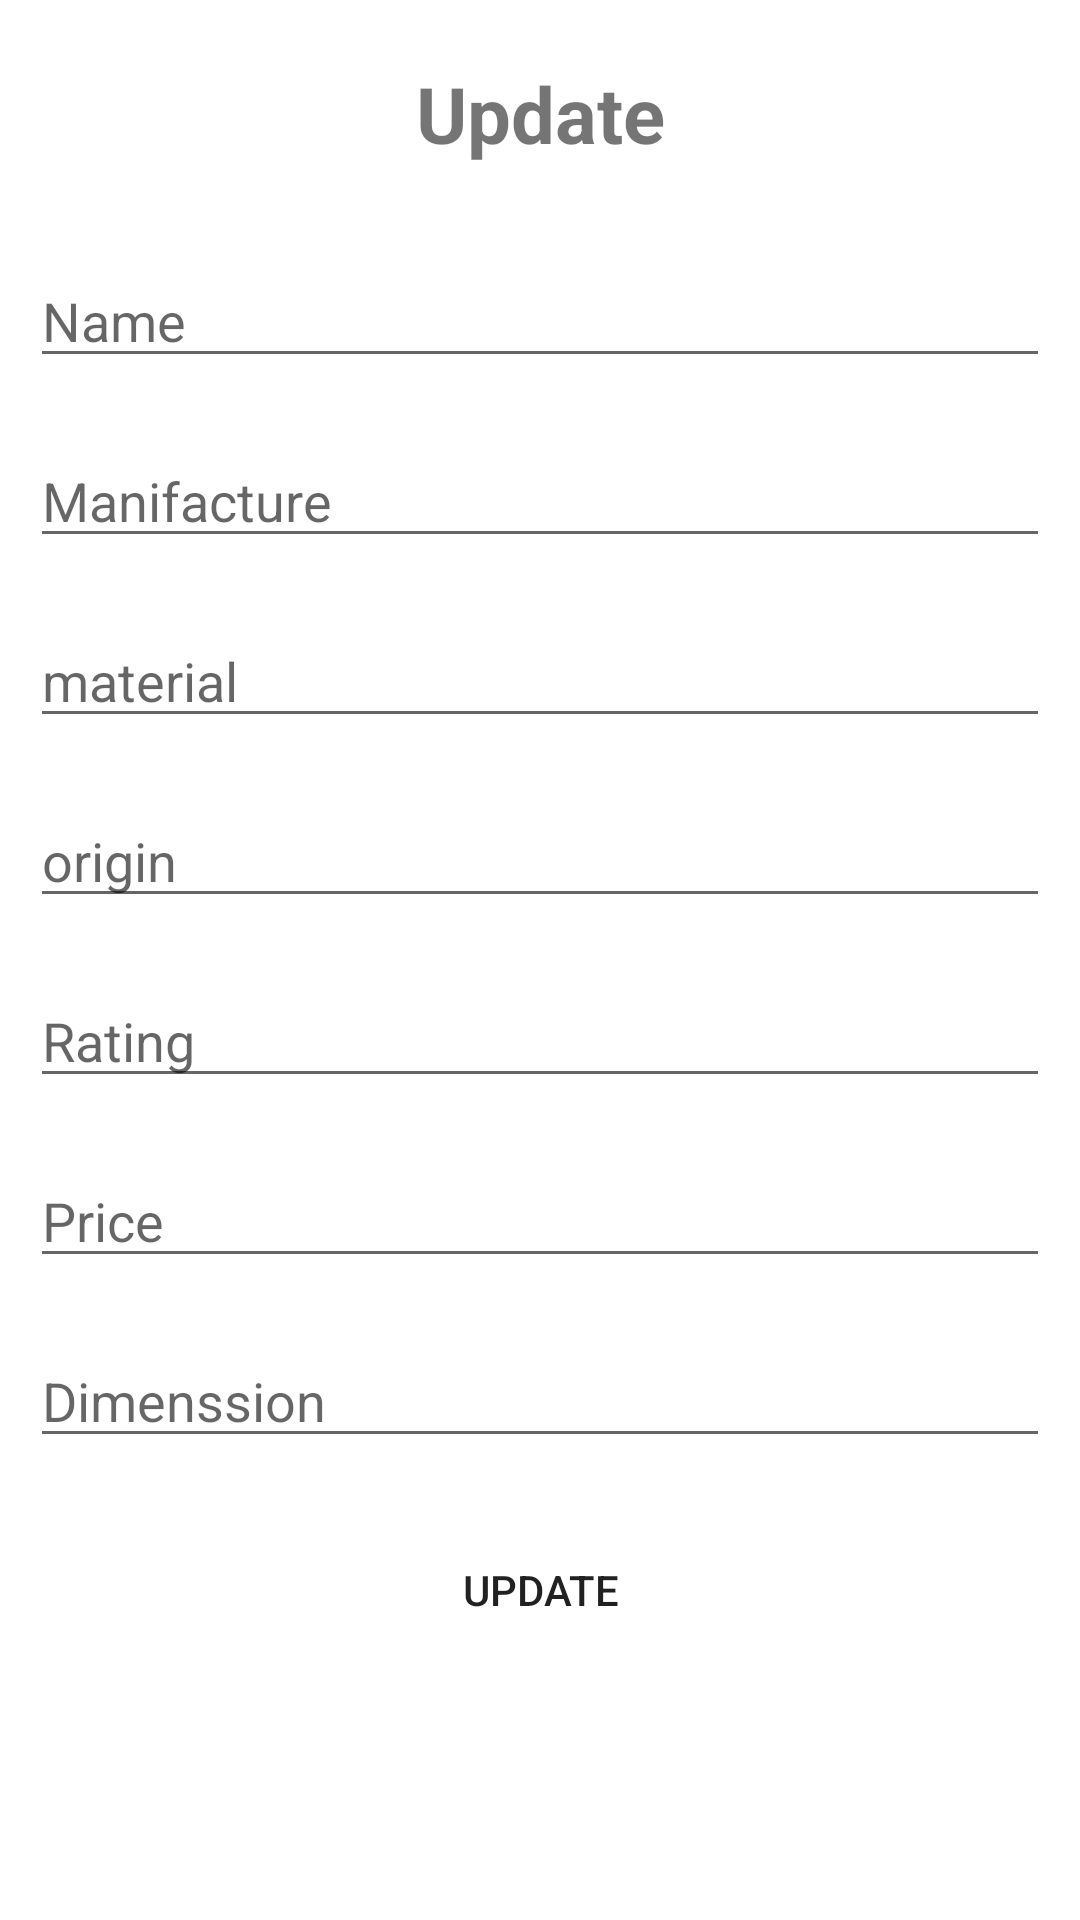

Here is an Android app screen rendered from its layout file. Give the layout XML and the strings, colors and styles it references.
<!-- AndroidManifest.xml: application theme Theme.Street_food_app -->
<!-- res/layout/content.xml -->
<?xml version="1.0" encoding="utf-8"?>
<LinearLayout xmlns:android="http://schemas.android.com/apk/res/android"
    android:orientation="vertical"

    android:layout_width="match_parent"
    android:layout_height="match_parent">

    <TextView
        android:layout_width="match_parent"
        android:layout_height="56dp"
      android:layout_margin="10dp"
        android:gravity="center"
        android:text="Update"
        android:textSize="26dp"
        android:textStyle="bold"/>

    <EditText
        android:id="@+id/name"
        android:layout_width="match_parent"
        android:layout_margin="10dp"
        android:layout_height="40dp"

        android:hint="Name"
        />

    <EditText
        android:id="@+id/edmau"
        android:layout_width="match_parent"

        android:layout_height="40dp"
        android:layout_margin="10dp"
        android:hint="Manifacture" />

    <EditText
        android:id="@+id/edmaterial"
        android:layout_width="match_parent"
        android:layout_margin="10dp"
        android:layout_height="40dp"

        android:hint="material"
        />
    <EditText
        android:id="@+id/edorigin"
        android:layout_width="match_parent"
        android:layout_margin="10dp"
        android:layout_height="40dp"

        android:hint="origin"
        />
    <EditText
        android:id="@+id/edrating"
        android:layout_width="match_parent"
        android:layout_margin="10dp"
        android:layout_height="40dp"

        android:hint="Rating"
        />
    <EditText
        android:id="@+id/edprice"
        android:layout_width="match_parent"
        android:layout_margin="10dp"
        android:layout_height="40dp"

        android:hint="Price"
        />
    <EditText
        android:id="@+id/eddemi"
        android:layout_width="match_parent"
        android:layout_margin="10dp"
        android:layout_height="40dp"

        android:hint="Dimenssion"
        />











    <androidx.appcompat.widget.AppCompatButton
        android:id="@+id/btnupdate"
        android:layout_width="match_parent"
        android:layout_height="wrap_content"
android:background="@drawable/btn_bg"
        android:layout_margin="10dp"
        android:text="Update"/>
</LinearLayout>
<!-- resources referenced by this layout -->
<resources>
  <style name="Theme.Street_food_app" parent="Theme.MaterialComponents.DayNight.DarkActionBar">
          
          <item name="colorPrimary">@color/purple_500</item>
          <item name="colorPrimaryVariant">@color/purple_700</item>
          <item name="colorOnPrimary">@color/white</item>
          
          <item name="colorSecondary">@color/teal_200</item>
          <item name="colorSecondaryVariant">@color/teal_700</item>
          <item name="colorOnSecondary">@color/black</item>
          
          <item name="android:statusBarColor">?attr/colorPrimaryVariant</item>
          
      </style>
  <color name="purple_500">#FFA62F</color>
  <color name="purple_700">#f2a53d</color>
  <color name="white">#FFFFFFFF</color>
  <color name="teal_200">#FF03DAC5</color>
  <color name="teal_700">#FF018786</color>
  <color name="black">#FF000000</color>
</resources>
